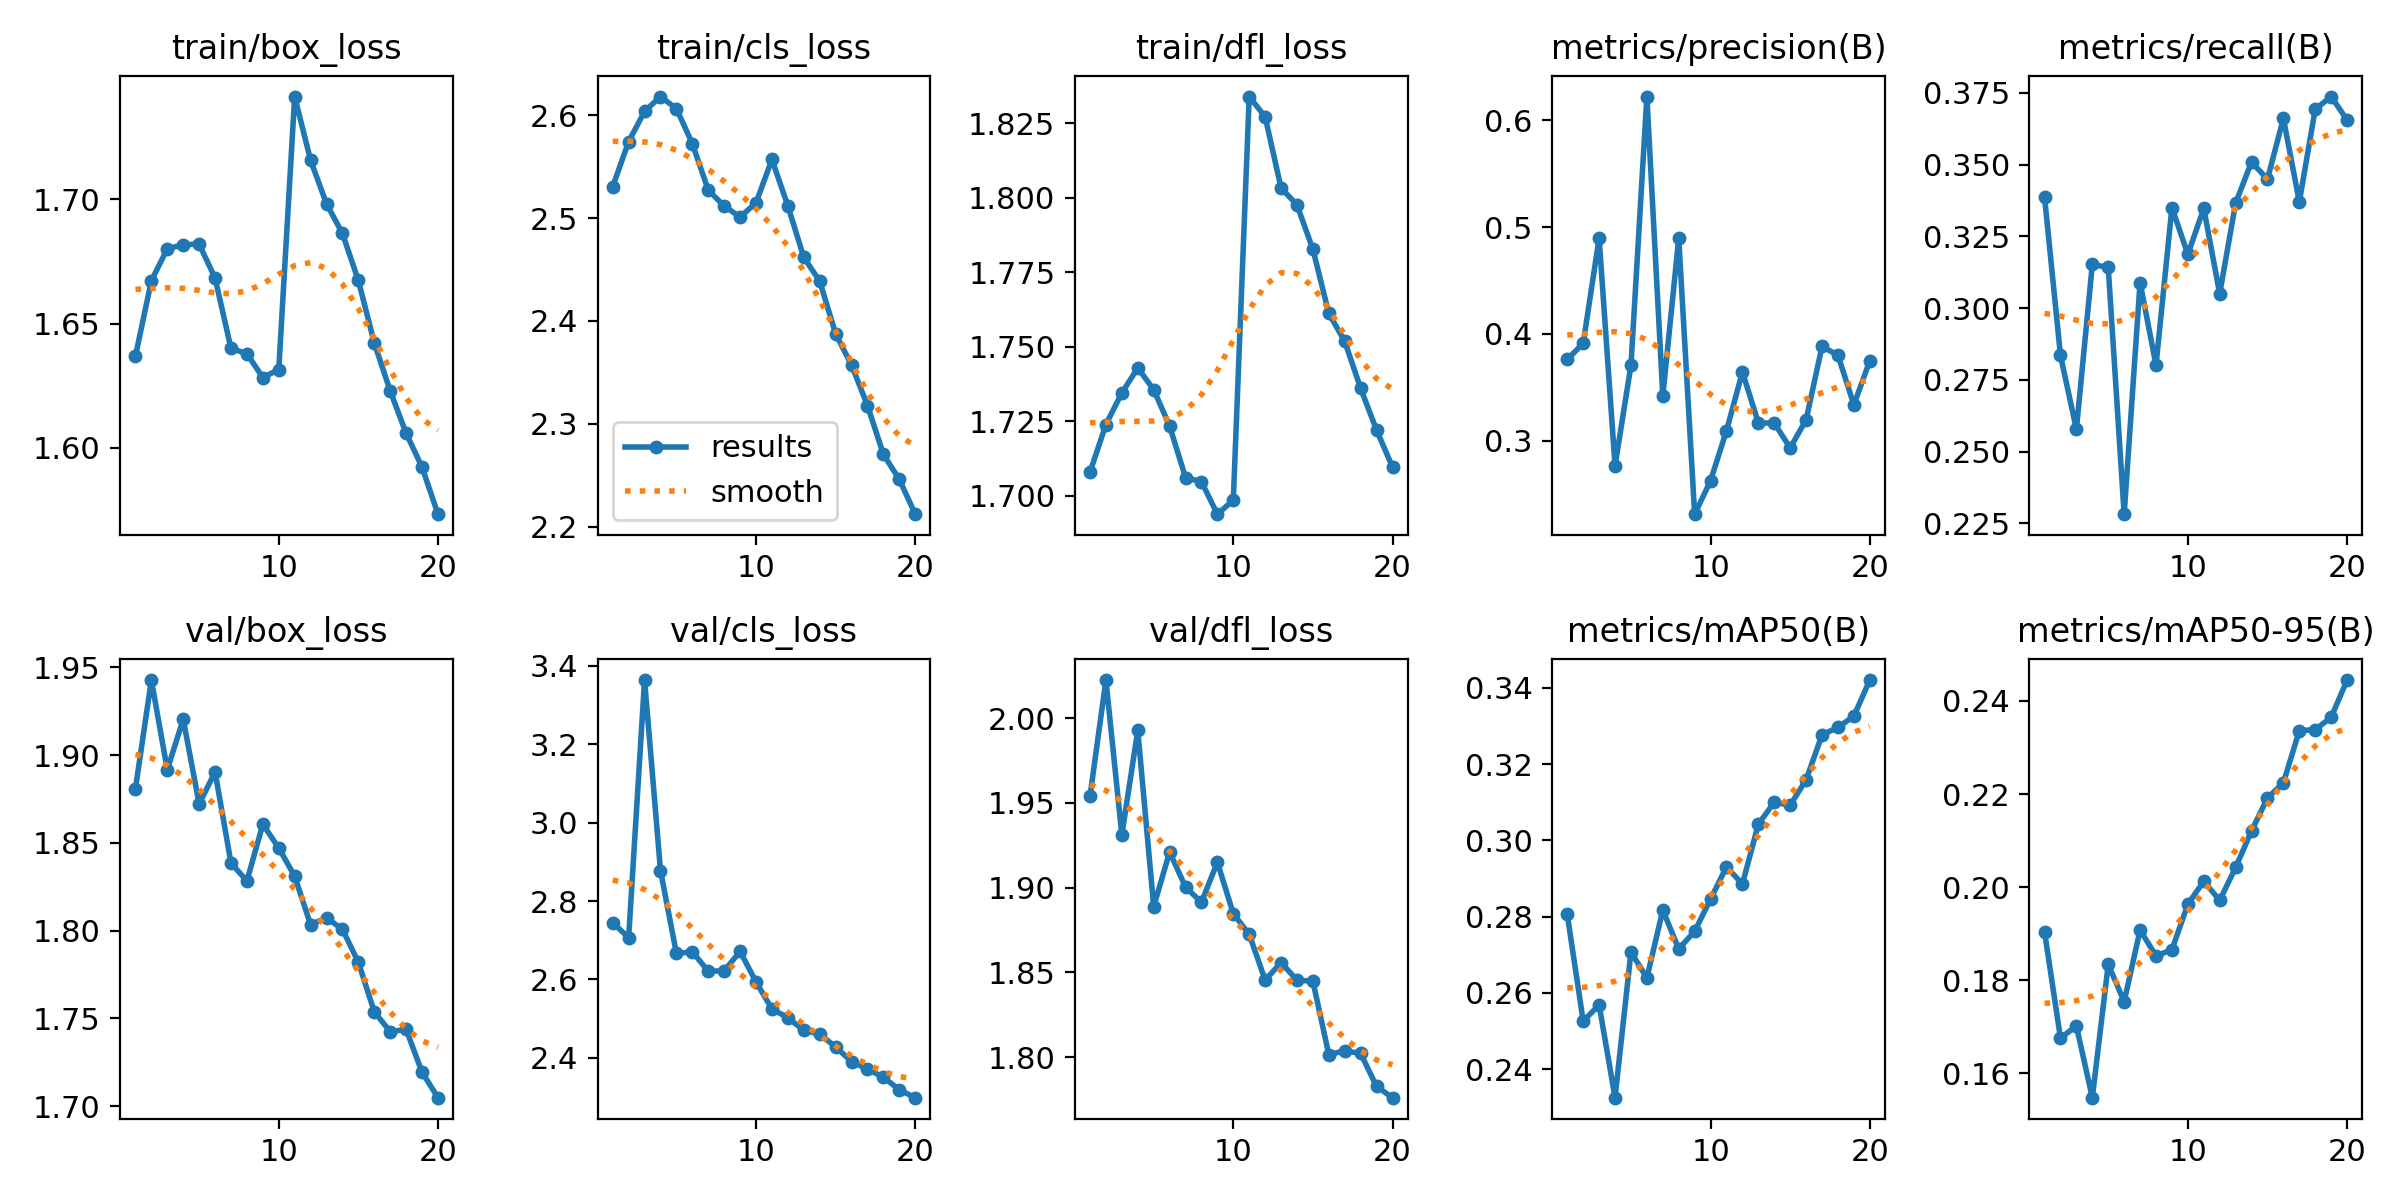

Source data for this figure (header and first rows):
epoch, train/box_loss, train/cls_loss, train/dfl_loss, metrics/precision(B), metrics/recall(B), metrics/mAP50(B), metrics/mAP50-95(B), val/box_loss, val/cls_loss, val/dfl_loss, lr/pg0, lr/pg1, lr/pg2
1, 1.637, 2.531, 1.708, 0.376, 0.3387, 0.2805, 0.1904, 1.881, 2.744, 1.954, 0.07002, 0.003331, 0.003331
2, 1.667, 2.575, 1.724, 0.3911, 0.2835, 0.2526, 0.1675, 1.943, 2.707, 2.022, 0.03969, 0.006335, 0.006335
3, 1.68, 2.604, 1.734, 0.4895, 0.2578, 0.2568, 0.1701, 1.892, 3.364, 1.931, 0.009027, 0.009008, 0.009008
4, 1.682, 2.618, 1.743, 0.2764, 0.3152, 0.2325, 0.1547, 1.92, 2.878, 1.993, 0.008515, 0.008515, 0.008515
5, 1.682, 2.607, 1.736, 0.3704, 0.3142, 0.2707, 0.1834, 1.872, 2.666, 1.889, 0.00802, 0.00802, 0.00802
6, 1.668, 2.572, 1.723, 0.6222, 0.2282, 0.2639, 0.1754, 1.89, 2.67, 1.921, 0.007525, 0.007525, 0.007525
7, 1.64, 2.527, 1.706, 0.3418, 0.3089, 0.2817, 0.1908, 1.839, 2.621, 1.9, 0.00703, 0.00703, 0.00703
8, 1.638, 2.512, 1.705, 0.4894, 0.2801, 0.2715, 0.1852, 1.828, 2.622, 1.891, 0.006535, 0.006535, 0.006535
9, 1.628, 2.501, 1.694, 0.2311, 0.335, 0.2761, 0.1865, 1.861, 2.671, 1.915, 0.00604, 0.00604, 0.00604
10, 1.631, 2.515, 1.698, 0.2625, 0.3187, 0.2846, 0.1963, 1.847, 2.594, 1.885, 0.005545, 0.005545, 0.005545
11, 1.741, 2.557, 1.834, 0.3092, 0.3347, 0.293, 0.2013, 1.831, 2.524, 1.872, 0.00505, 0.00505, 0.00505
12, 1.716, 2.512, 1.827, 0.3643, 0.305, 0.2885, 0.1971, 1.803, 2.502, 1.845, 0.004555, 0.004555, 0.004555
13, 1.698, 2.462, 1.803, 0.3166, 0.3366, 0.3042, 0.2042, 1.807, 2.47, 1.856, 0.00406, 0.00406, 0.00406
14, 1.686, 2.439, 1.798, 0.3164, 0.3509, 0.31, 0.2121, 1.801, 2.46, 1.845, 0.003565, 0.003565, 0.003565
15, 1.667, 2.388, 1.783, 0.2931, 0.3449, 0.3092, 0.2191, 1.782, 2.428, 1.845, 0.00307, 0.00307, 0.00307
16, 1.642, 2.357, 1.761, 0.3195, 0.3661, 0.3159, 0.2224, 1.754, 2.39, 1.801, 0.002575, 0.002575, 0.002575
17, 1.623, 2.318, 1.752, 0.3882, 0.337, 0.3277, 0.2336, 1.742, 2.371, 1.804, 0.00208, 0.00208, 0.00208
18, 1.606, 2.27, 1.736, 0.3798, 0.3693, 0.3296, 0.2338, 1.744, 2.35, 1.802, 0.001585, 0.001585, 0.001585
19, 1.592, 2.246, 1.722, 0.3335, 0.3737, 0.3326, 0.2365, 1.719, 2.318, 1.783, 0.00109, 0.00109, 0.00109
20, 1.573, 2.212, 1.71, 0.3748, 0.3655, 0.3421, 0.2445, 1.705, 2.298, 1.776, 0.000595, 0.000595, 0.000595
